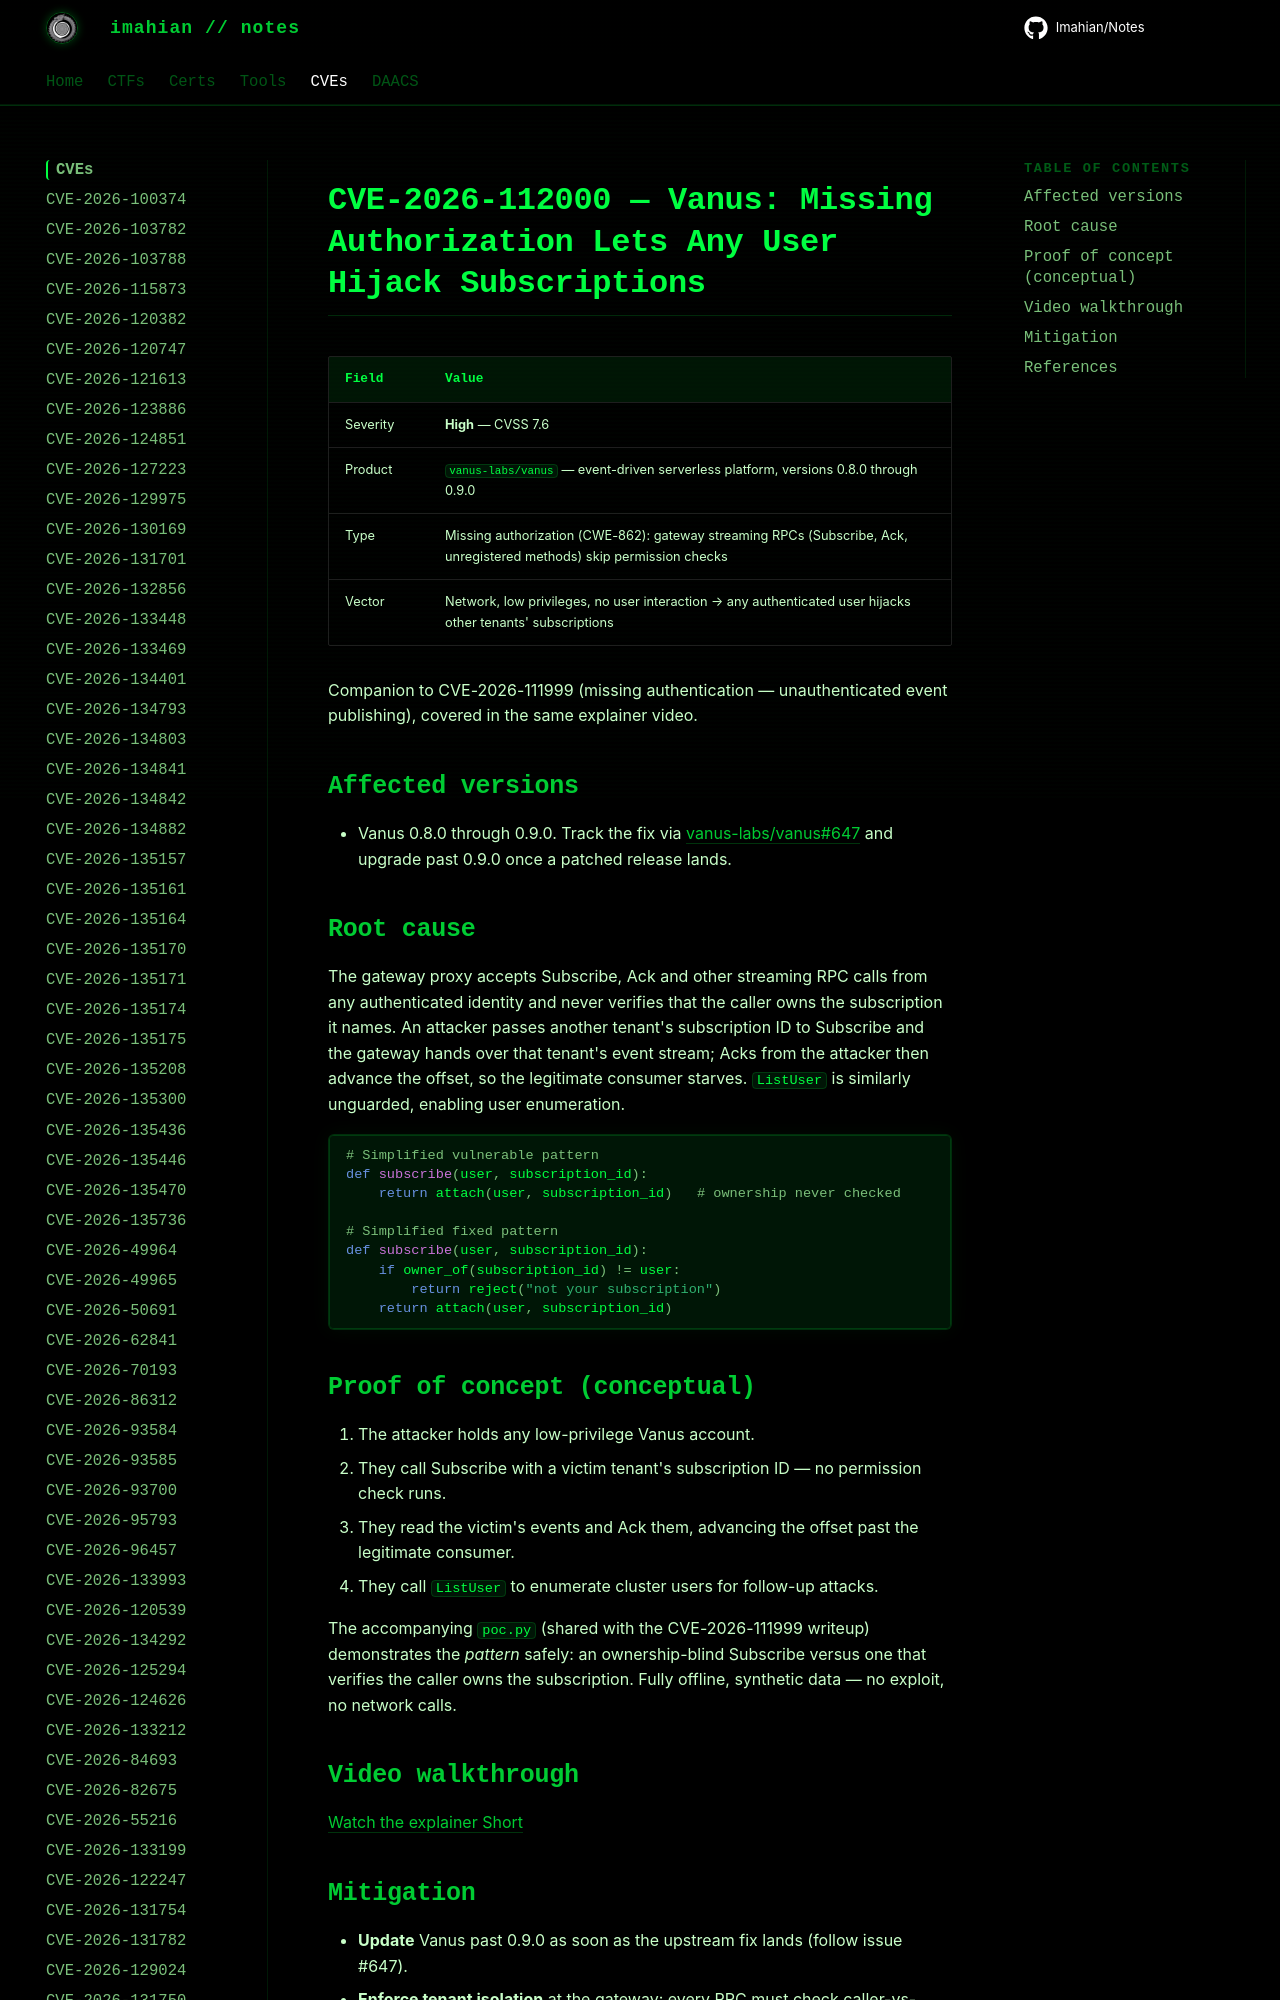

repository: Imahian/Notes · page: CVEs/CVE-2026-112000/index.html · generator: mkdocs

# CVE-2026-112000 — Vanus: Missing Authorization Lets Any User Hijack Subscriptions

| Field | Value |
|---|---|
| Severity | **High** — CVSS 7.6 |
| Product | `vanus-labs/vanus` — event-driven serverless platform, versions 0.8.0 through 0.9.0 |
| Type | Missing
